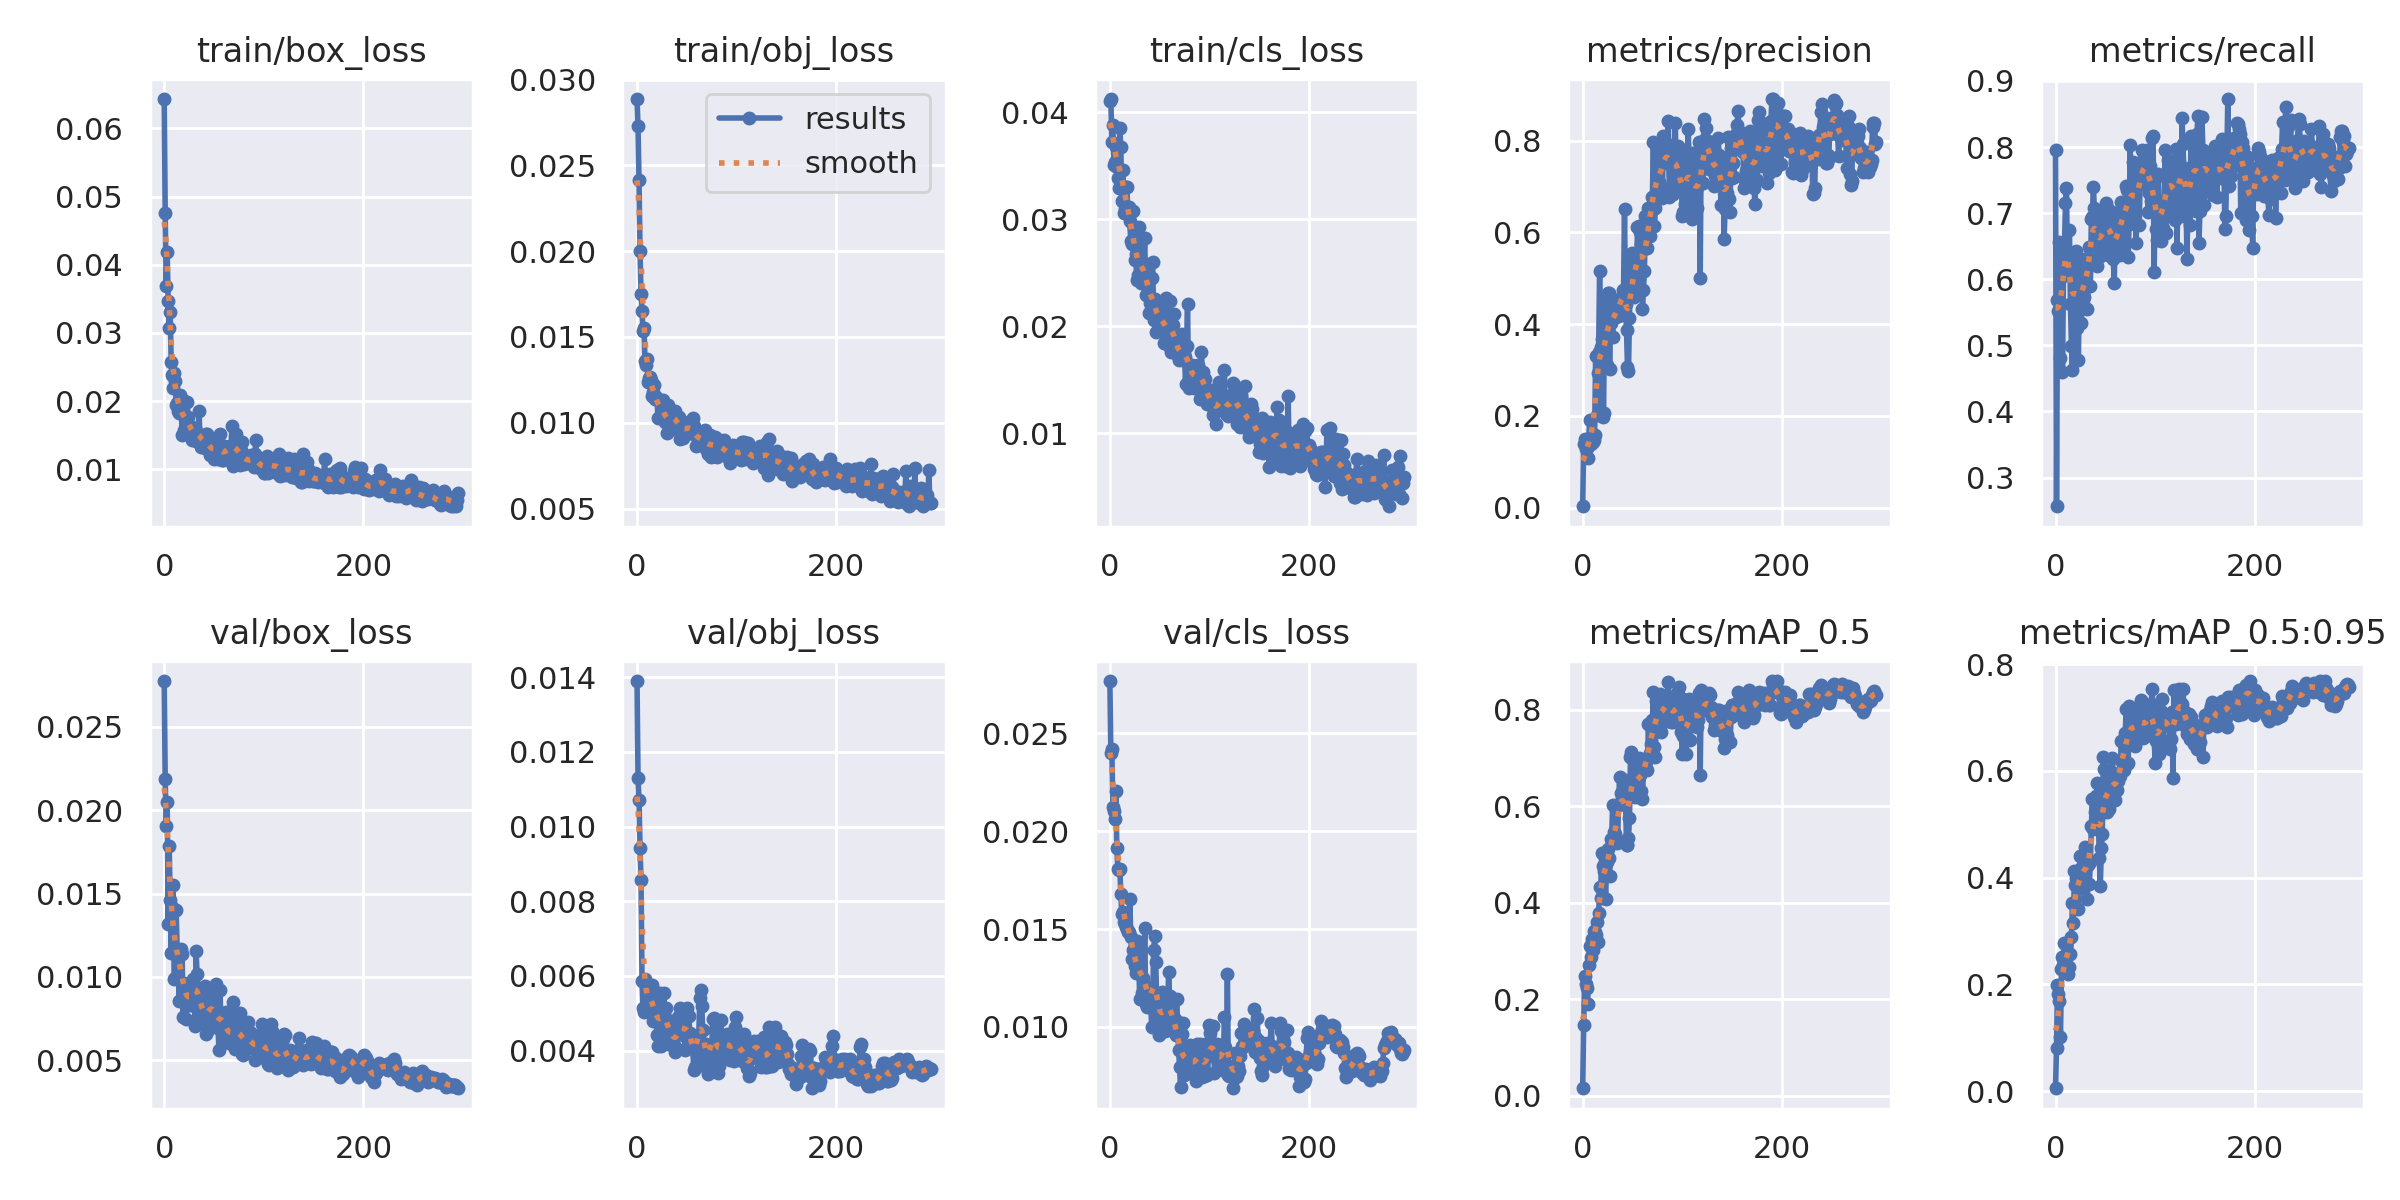

Data behind this chart, as committed beside it:
epoch, train/box_loss, train/obj_loss, train/cls_loss, metrics/precision, metrics/recall, metrics/mAP_0.5, metrics/mAP_0.5:0.95, val/box_loss, val/obj_loss, val/cls_loss, x/lr0, x/lr1, x/lr2
0, 0.0643, 0.02886, 0.04105, 0.003424, 0.7954, 0.01605, 0.005405, 0.02774, 0.0139, 0.02766, 0.082, 0.002, 0.002
1, 0.04756, 0.02729, 0.04123, 0.1383, 0.2567, 0.1461, 0.08035, 0.02186, 0.01129, 0.024, 0.06309, 0.004086, 0.004086
2, 0.03689, 0.02413, 0.03725, 0.1495, 0.5685, 0.2485, 0.1989, 0.01906, 0.01072, 0.02417, 0.04416, 0.006159, 0.006159
3, 0.04181, 0.01998, 0.03877, 0.1288, 0.5525, 0.2314, 0.1829, 0.02047, 0.009415, 0.02124, 0.02522, 0.008218, 0.008218
4, 0.03467, 0.01749, 0.03508, 0.1293, 0.6566, 0.2236, 0.1692, 0.0132, 0.008578, 0.02105, 0.009868, 0.009868, 0.009868
5, 0.03065, 0.0165, 0.03536, 0.1092, 0.4814, 0.1908, 0.1017, 0.01783, 0.005876, 0.0206, 0.009868, 0.009868, 0.009868
6, 0.03306, 0.01534, 0.03672, 0.1414, 0.6253, 0.271, 0.2294, 0.01462, 0.005145, 0.02205, 0.009835, 0.009835, 0.009835
7, 0.02579, 0.01554, 0.03492, 0.1913, 0.4594, 0.3114, 0.2509, 0.01142, 0.005025, 0.01914, 0.009802, 0.009802, 0.009802
8, 0.02385, 0.01361, 0.03388, 0.1393, 0.605, 0.287, 0.2362, 0.01422, 0.005928, 0.01807, 0.009769, 0.009769, 0.009769
9, 0.02191, 0.01335, 0.03293, 0.1568, 0.6495, 0.3253, 0.2779, 0.01549, 0.005063, 0.01801, 0.009736, 0.009736, 0.009736
10, 0.02413, 0.01373, 0.03852, 0.1433, 0.7155, 0.3026, 0.242, 0.009878, 0.005185, 0.01809, 0.009703, 0.009703, 0.009703
11, 0.02293, 0.01239, 0.03674, 0.1479, 0.7379, 0.3419, 0.2741, 0.009935, 0.005495, 0.01679, 0.00967, 0.00967, 0.00967
12, 0.01939, 0.0126, 0.03171, 0.1576, 0.6163, 0.3399, 0.2575, 0.01402, 0.005769, 0.01574, 0.009637, 0.009637, 0.009637
13, 0.01975, 0.01269, 0.03456, 0.3307, 0.6301, 0.3345, 0.2199, 0.01168, 0.005311, 0.01586, 0.009604, 0.009604, 0.009604
14, 0.01851, 0.01247, 0.03058, 0.2018, 0.6739, 0.36, 0.2333, 0.01123, 0.005536, 0.01536, 0.009571, 0.009571, 0.009571
15, 0.01826, 0.01154, 0.03092, 0.2933, 0.5622, 0.3191, 0.2577, 0.008537, 0.005767, 0.01524, 0.009538, 0.009538, 0.009538
16, 0.02094, 0.01179, 0.03303, 0.339, 0.4993, 0.3795, 0.2885, 0.01138, 0.004797, 0.01508, 0.009505, 0.009505, 0.009505
17, 0.01936, 0.0122, 0.03299, 0.5166, 0.4632, 0.4336, 0.3516, 0.01165, 0.004949, 0.01499, 0.009472, 0.009472, 0.009472
18, 0.01506, 0.01139, 0.03112, 0.3498, 0.611, 0.4106, 0.3158, 0.01138, 0.005576, 0.01486, 0.009439, 0.009439, 0.009439
19, 0.02019, 0.01148, 0.03119, 0.3678, 0.6258, 0.5041, 0.4116, 0.007624, 0.004941, 0.01484, 0.009406, 0.009406, 0.009406
20, 0.01582, 0.01145, 0.02985, 0.1985, 0.6179, 0.4775, 0.3864, 0.009637, 0.004407, 0.01653, 0.009373, 0.009373, 0.009373
21, 0.01755, 0.01029, 0.02796, 0.2057, 0.6431, 0.4657, 0.3988, 0.009033, 0.004119, 0.0146, 0.00934, 0.00934, 0.00934
22, 0.01648, 0.01127, 0.02765, 0.4525, 0.526, 0.4749, 0.3867, 0.007464, 0.005433, 0.01349, 0.009307, 0.009307, 0.009307
23, 0.01984, 0.01031, 0.03074, 0.4238, 0.4774, 0.408, 0.3406, 0.008877, 0.005542, 0.01395, 0.009274, 0.009274, 0.009274
24, 0.01762, 0.01127, 0.02917, 0.3118, 0.6065, 0.4853, 0.3906, 0.009511, 0.004115, 0.0135, 0.009241, 0.009241, 0.009241
25, 0.01502, 0.0108, 0.0262, 0.4683, 0.6228, 0.5116, 0.4401, 0.008518, 0.004564, 0.01313, 0.009208, 0.009208, 0.009208
26, 0.01631, 0.0113, 0.02677, 0.4682, 0.5346, 0.4939, 0.4174, 0.008313, 0.004925, 0.01277, 0.009175, 0.009175, 0.009175
27, 0.01614, 0.0109, 0.02431, 0.3024, 0.5848, 0.4549, 0.3809, 0.008319, 0.005533, 0.01437, 0.009142, 0.009142, 0.009142
28, 0.01425, 0.01005, 0.02477, 0.4021, 0.6067, 0.5324, 0.4341, 0.00945, 0.004909, 0.01275, 0.009109, 0.009109, 0.009109
29, 0.01583, 0.01002, 0.0293, 0.4513, 0.5731, 0.5235, 0.3868, 0.009865, 0.005146, 0.01324, 0.009076, 0.009076, 0.009076
30, 0.01504, 0.009418, 0.02582, 0.3718, 0.6307, 0.6022, 0.4579, 0.009345, 0.00481, 0.01143, 0.009043, 0.009043, 0.009043
31, 0.01603, 0.01103, 0.02408, 0.4199, 0.589, 0.5476, 0.441, 0.007035, 0.004185, 0.01395, 0.00901, 0.00901, 0.00901
32, 0.01415, 0.01017, 0.02501, 0.4448, 0.5557, 0.542, 0.3608, 0.01157, 0.00441, 0.01175, 0.008977, 0.008977, 0.008977
33, 0.01464, 0.009589, 0.02484, 0.4159, 0.6315, 0.5276, 0.4228, 0.0102, 0.004382, 0.01248, 0.008944, 0.008944, 0.008944
34, 0.01518, 0.009867, 0.02578, 0.4197, 0.6488, 0.5248, 0.3887, 0.009294, 0.004657, 0.01221, 0.008911, 0.008911, 0.008911
35, 0.01856, 0.01071, 0.02827, 0.4188, 0.5895, 0.5256, 0.4292, 0.00827, 0.004686, 0.01508, 0.008878, 0.008878, 0.008878
36, 0.01409, 0.01046, 0.02296, 0.4555, 0.6916, 0.6022, 0.496, 0.008528, 0.00454, 0.01115, 0.008845, 0.008845, 0.008845
37, 0.01331, 0.01064, 0.02581, 0.438, 0.6945, 0.6606, 0.5469, 0.007213, 0.00416, 0.01099, 0.008812, 0.008812, 0.008812
38, 0.01384, 0.01069, 0.02347, 0.4195, 0.7391, 0.628, 0.4916, 0.008058, 0.003961, 0.01147, 0.008779, 0.008779, 0.008779
39, 0.01406, 0.01011, 0.02122, 0.4301, 0.708, 0.6187, 0.4968, 0.008378, 0.004038, 0.01191, 0.008746, 0.008746, 0.008746
40, 0.01376, 0.009773, 0.02213, 0.4749, 0.6902, 0.6313, 0.5228, 0.007343, 0.004044, 0.01103, 0.008713, 0.008713, 0.008713
41, 0.01312, 0.009711, 0.02153, 0.4652, 0.6724, 0.6237, 0.5522, 0.009446, 0.004897, 0.01115, 0.00868, 0.00868, 0.00868
42, 0.01512, 0.01033, 0.02448, 0.6499, 0.6205, 0.654, 0.5779, 0.006585, 0.004503, 0.01, 0.008647, 0.008647, 0.008647
43, 0.01524, 0.009067, 0.02597, 0.4442, 0.6327, 0.6144, 0.5125, 0.006821, 0.005141, 0.0113, 0.008614, 0.008614, 0.008614
44, 0.01373, 0.009966, 0.02054, 0.3864, 0.6344, 0.521, 0.4369, 0.006795, 0.004527, 0.01394, 0.008581, 0.008581, 0.008581
45, 0.01359, 0.009969, 0.02253, 0.3057, 0.6933, 0.5193, 0.3838, 0.009162, 0.004718, 0.01465, 0.008548, 0.008548, 0.008548
46, 0.01205, 0.009137, 0.01944, 0.2982, 0.6867, 0.5349, 0.4558, 0.008076, 0.004407, 0.01332, 0.008515, 0.008515, 0.008515
47, 0.01256, 0.009655, 0.0206, 0.4131, 0.6465, 0.5769, 0.4816, 0.009302, 0.00487, 0.01152, 0.008482, 0.008482, 0.008482
48, 0.01257, 0.009736, 0.02075, 0.5389, 0.6689, 0.7019, 0.6265, 0.008735, 0.004024, 0.01016, 0.008449, 0.008449, 0.008449
49, 0.01423, 0.009629, 0.0223, 0.5539, 0.7008, 0.7121, 0.6035, 0.007465, 0.004469, 0.009564, 0.008416, 0.008416, 0.008416
50, 0.01149, 0.00939, 0.02017, 0.5559, 0.6457, 0.7011, 0.574, 0.007464, 0.005148, 0.009938, 0.008383, 0.008383, 0.008383
51, 0.01416, 0.01002, 0.02154, 0.4991, 0.7148, 0.6489, 0.5584, 0.007119, 0.004352, 0.01005, 0.00835, 0.00835, 0.00835
52, 0.01273, 0.009936, 0.02153, 0.4592, 0.6731, 0.6238, 0.5236, 0.009598, 0.00494, 0.01181, 0.008317, 0.008317, 0.008317
53, 0.01389, 0.009427, 0.01998, 0.4881, 0.6373, 0.6196, 0.5424, 0.007365, 0.004461, 0.01102, 0.008284, 0.008284, 0.008284
54, 0.01154, 0.00957, 0.01846, 0.4748, 0.7044, 0.6212, 0.5291, 0.006956, 0.004246, 0.01151, 0.008251, 0.008251, 0.008251
55, 0.01263, 0.009553, 0.02028, 0.6122, 0.6979, 0.6749, 0.571, 0.005614, 0.004251, 0.009816, 0.008218, 0.008218, 0.008218
56, 0.01522, 0.01027, 0.02266, 0.5473, 0.6945, 0.6809, 0.5856, 0.009202, 0.004059, 0.01065, 0.008185, 0.008185, 0.008185
57, 0.01209, 0.009831, 0.01878, 0.6147, 0.6566, 0.7, 0.6237, 0.007335, 0.003488, 0.009833, 0.008152, 0.008152, 0.008152
58, 0.01138, 0.009293, 0.01884, 0.6009, 0.6304, 0.6657, 0.5951, 0.007782, 0.003571, 0.0109, 0.008119, 0.008119, 0.008119
59, 0.01137, 0.008615, 0.01819, 0.574, 0.5946, 0.6313, 0.545, 0.007385, 0.004341, 0.01279, 0.008086, 0.008086, 0.008086
... 236 more rows
